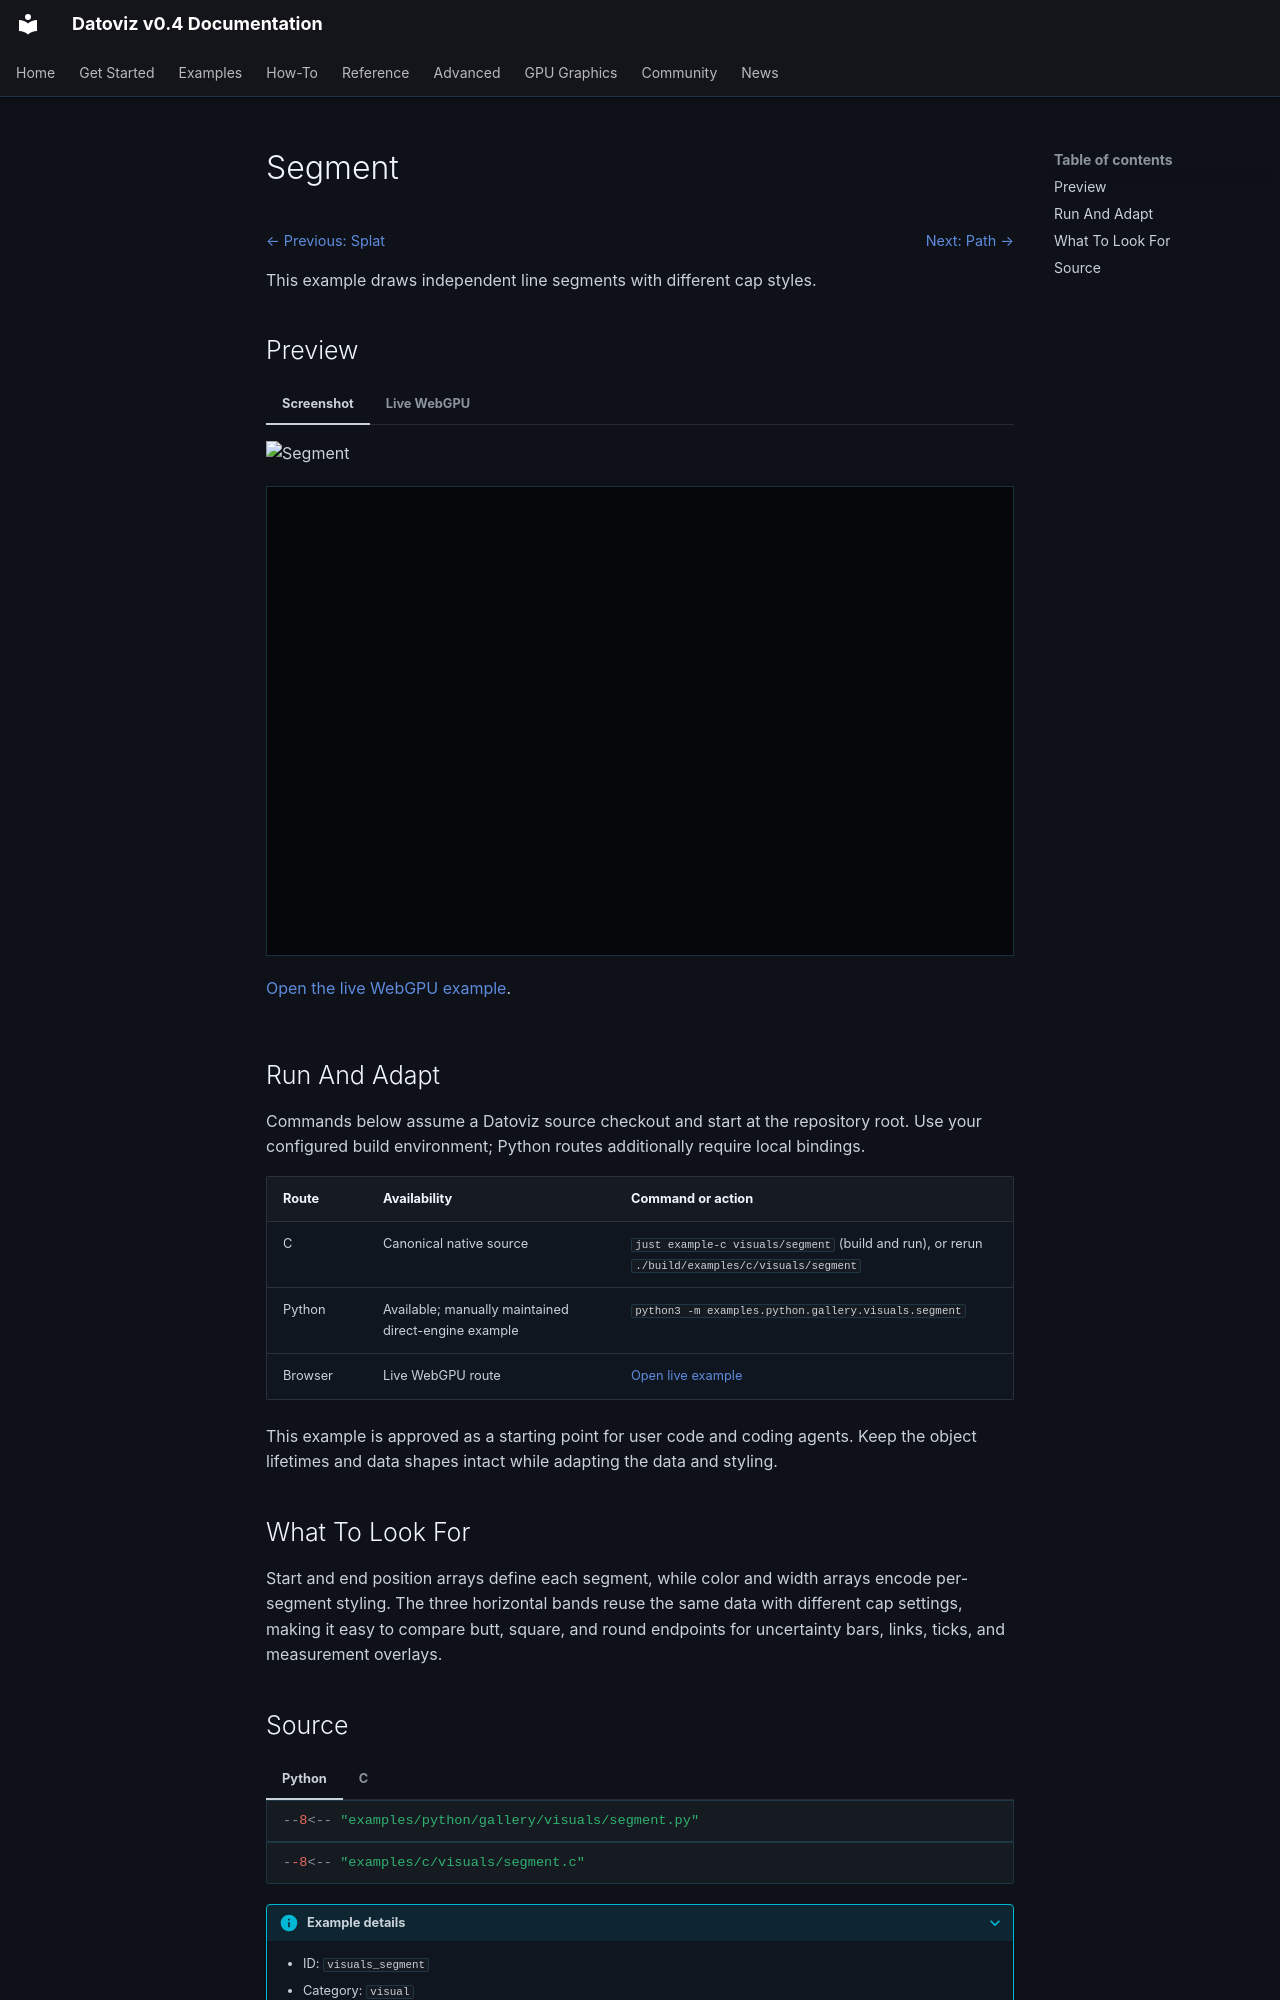

repository: datoviz/datoviz · page: examples/visuals/segment/index.html · generator: mkdocs

# Segment

<!-- WARNING: generated by tools/build_gallery.py from examples/c/MANIFEST.yaml -->

<nav class="dvz-example-nav dvz-example-nav--top" aria-label="Example navigation">
<div class="dvz-example-nav__siblings">
<span class="dvz-example-nav__previous"><a href="../splat/">← Previous: Splat</a></span>
<span class="dvz-example-nav__next"><a href="../path/">Next: Path →</a></span>
</div>
</nav>

This example draws independent line segments with different cap styles.

## Preview

=== "Screenshot"

    ![Segment](../../assets/gallery/v0.4/visuals/visuals_segment.webp)

=== "Live WebGPU"

    <div class="dvz-webgpu-live" markdown="1">
    <iframe src="../../webgpu/live.html?id=visuals_segment" title="Segment WebGPU live example" loading="lazy" allow="fullscreen; webgpu"></iframe>
    </div>

    <a href="../../webgpu/live.html?id=visuals_segment">Open the live WebGPU example</a>.

## Run And Adapt

Commands below assume a Datoviz source checkout and start at the repository root.
Use your configured build environment; Python routes additionally require local bindings.

| Route | Availability | Command or action |
| --- | --- | --- |
| C | Canonical native source | `just example-c visuals/segment` (build and run), or rerun `./build/examples/c/visuals/segment` |
| Python | Available; manually maintained direct-engine example | `python3 -m examples.python.gallery.visuals.segment` |
| Browser | Live WebGPU route | <a href="../../webgpu/live.html?id=visuals_segment">Open live example</a> |

This example is approved as a starting point for user code and coding agents. Keep the
object lifetimes and data shapes intact while adapting the data and styling.

## What To Look For

Start and end position arrays define each segment, while color and width arrays encode per-segment styling. The three horizontal bands reuse the same data with different cap settings, making it easy to compare butt, square, and round endpoints for uncertainty bars, links, ticks, and measurement overlays.
